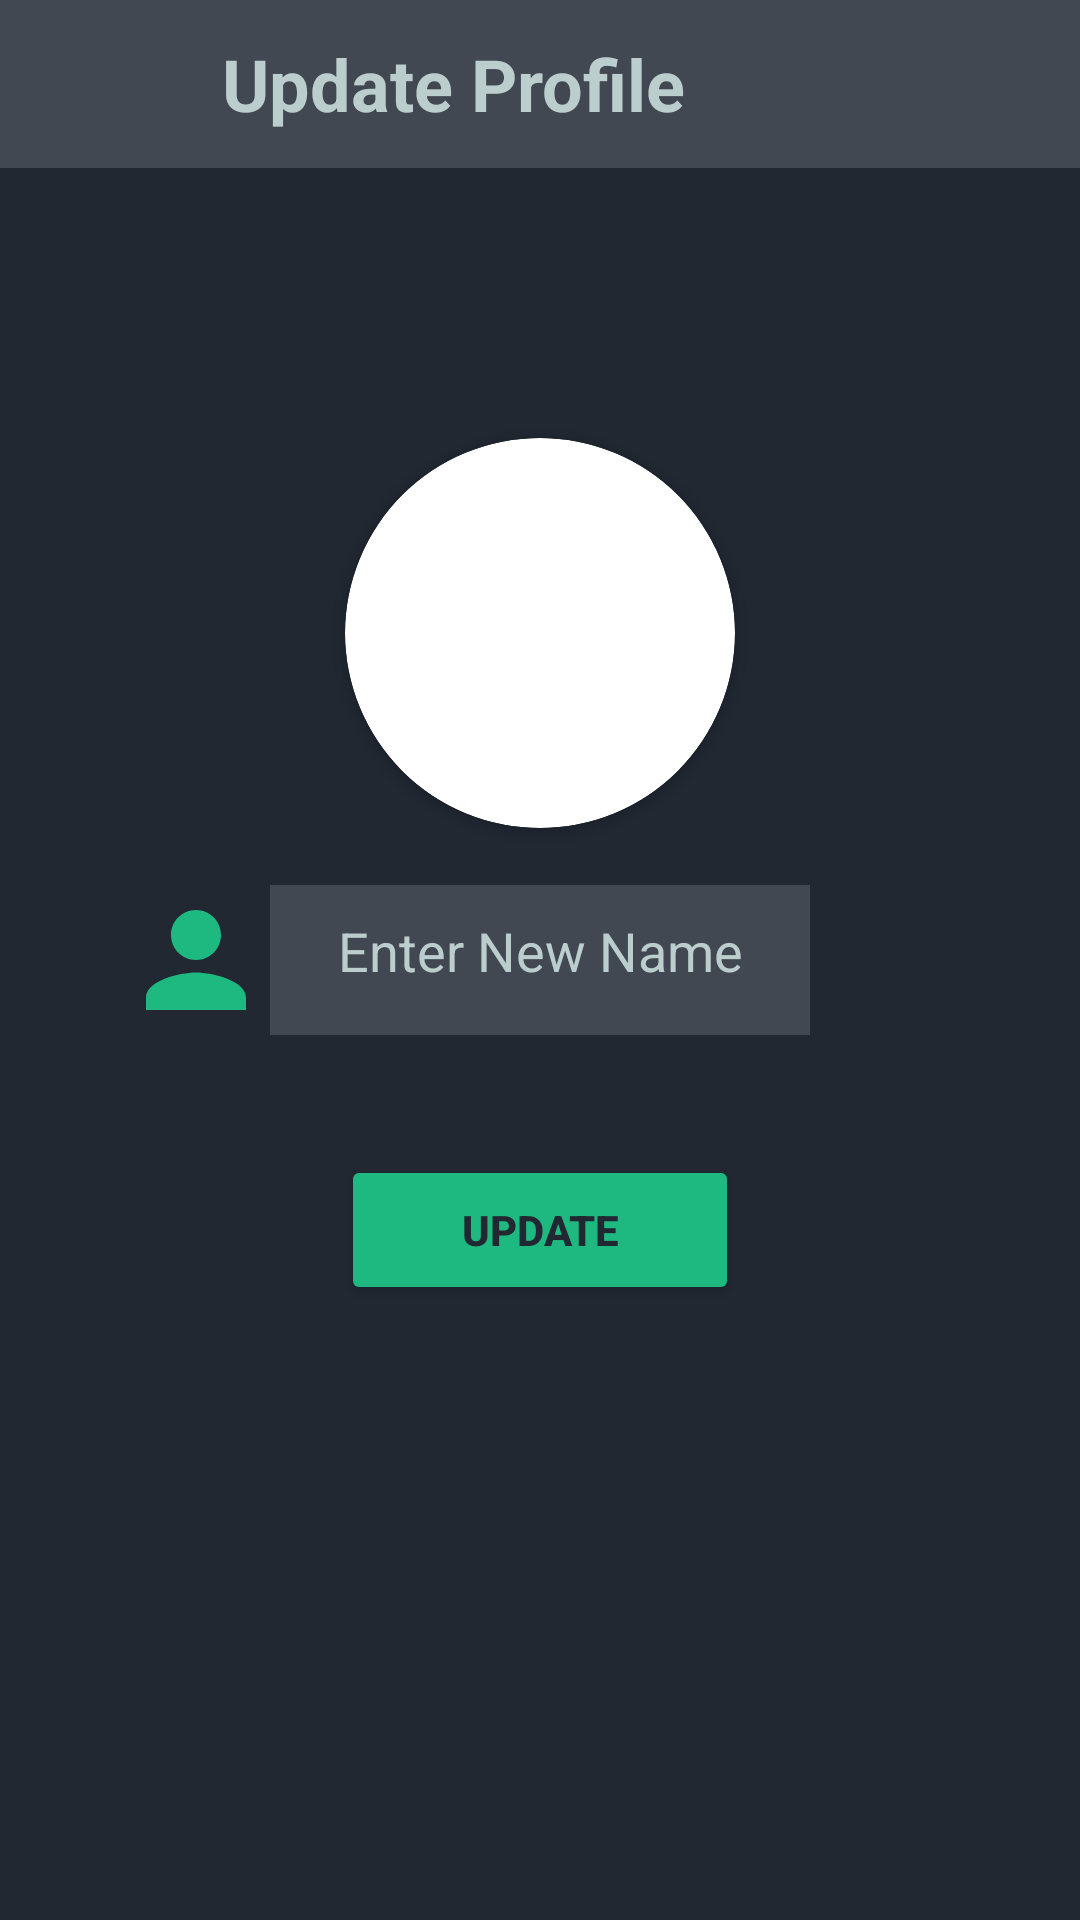

Android layout source for this screen:
<!-- AndroidManifest.xml: application theme Theme.BetaaC -->
<!-- res/layout/activity_update_profile.xml -->
<?xml version="1.0" encoding="utf-8"?>
<RelativeLayout xmlns:android="http://schemas.android.com/apk/res/android"
    xmlns:app="http://schemas.android.com/apk/res-auto"
    xmlns:tools="http://schemas.android.com/tools"
    android:layout_width="match_parent"
    android:layout_height="match_parent"
    android:background="@color/dark"
    tools:context=".user.UpdateProfileActivity">

    <androidx.appcompat.widget.Toolbar
        android:layout_width="match_parent"
        android:layout_height="?attr/actionBarSize"
        android:layout_marginTop="0dp"
        android:background="@color/light_dark"
        android:id="@+id/toolbarUpdateProfile"
        tools:ignore="MissingConstraints">

        <RelativeLayout
            android:layout_width="match_parent"
            android:layout_height="match_parent"
            android:gravity="center_vertical">

            <ImageButton
                android:layout_width="50dp"
                android:layout_height="50dp"
                android:id="@+id/backBtnUpdateProfile"
                app:tint="@color/white"
                android:layout_marginStart="0dp"
                android:background="@android:color/transparent"
                android:src="@drawable/ic_baseline_arrow_back_24"
                android:layout_centerVertical="true" />

            <TextView
                android:layout_width="wrap_content"
                android:layout_height="wrap_content"
                android:text="Update Profile"
                android:textSize="24sp"
                android:layout_toEndOf="@id/backBtnUpdateProfile"
                android:textStyle="bold"
                android:textColor="@color/light"
                android:layout_centerVertical="true"
                android:padding="8dp"
                android:id="@+id/updateProfile" />

        </RelativeLayout>
    </androidx.appcompat.widget.Toolbar>

    <androidx.cardview.widget.CardView
        android:layout_width="130dp"
        android:layout_height="130dp"
        android:layout_marginBottom="20dp"
        android:layout_below="@id/toolbarUpdateProfile"
        android:layout_marginTop="90dp"
        android:id="@+id/getNewUserImg"
        app:cardCornerRadius="65dp"
        android:layout_centerHorizontal="true">

        <ImageView
            android:layout_width="match_parent"
            android:layout_height="match_parent"
            android:src="@drawable/profile_png_icon"
            android:id="@+id/getNewUserImgIV"
            android:padding="10dp"
            android:scaleType="centerCrop"/>

    </androidx.cardview.widget.CardView>

    <ImageView
        android:layout_width="50dp"
        android:layout_height="50dp"
        android:id="@+id/logOfUpdateProfile"
        android:src="@drawable/ic_baseline_person_24"
        app:tint="@color/green"
        android:layout_alignLeft="@id/getNewUserName"
        android:layout_marginLeft="-50dp"
        android:layout_centerInParent="true"
        />

    <EditText
        android:layout_width="match_parent"
        android:layout_height="50dp"
        android:id="@+id/getNewUserName"
        android:layout_centerHorizontal="true"
        android:layout_centerInParent="true"
        android:hint="Enter New Name"
        android:layout_marginLeft="90dp"
        android:layout_marginRight="90dp"
        android:background="@color/light_dark"
        android:textColor="@color/white"
        android:textColorHint="@color/light"
        android:padding="16dp"
        android:textAlignment="center" />

    <Button
        android:id="@+id/updateBtn"
        android:layout_width="wrap_content"
        android:layout_height="50dp"
        android:layout_centerHorizontal="true"
        android:text="update"
        android:textColor="@color/dark"
        android:textColorHighlight="@color/dark_green"
        android:textStyle="bold"
        app:backgroundTint="@color/green"
        android:layout_below="@id/getNewUserName"
        android:layout_marginTop="40dp"
        android:paddingLeft="40dp"
        android:paddingRight="40dp"/>

    <ProgressBar
        android:layout_width="wrap_content"
        android:layout_height="wrap_content"
        android:layout_centerHorizontal="true"
        android:layout_below="@id/updateBtn"
        android:layout_marginTop="100dp"
        android:visibility="invisible"
        android:id="@+id/progressBarUpdateProfile" />

</RelativeLayout>
<!-- resources referenced by this layout -->
<resources>
  <color name="dark">#212832</color>
  <color name="dark_green">#008962</color>
  <color name="green">#1eb980</color>
  <color name="light">#BCCDCD</color>
  <color name="light_dark">#414851</color>
  <color name="white">#FFFFFFFF</color>
  <!-- drawable ic_baseline_person_24 (drawable) -->
  <vector android:height="24dp" android:tint="#418B82"
      android:viewportHeight="24" android:viewportWidth="24"
      android:width="24dp" xmlns:android="http://schemas.android.com/apk/res/android">
      <path android:fillColor="@color/white" android:pathData="M12,12c2.21,0 4,-1.79 4,-4s-1.79,-4 -4,-4 -4,1.79 -4,4 1.79,4 4,4zM12,14c-2.67,0 -8,1.34 -8,4v2h16v-2c0,-2.66 -5.33,-4 -8,-4z"/>
  </vector>
  <style name="Theme.BetaaC" parent="Theme.MaterialComponents.DayNight.NoActionBar">
          
          <item name="colorPrimary">@color/purple_500</item>
          <item name="colorPrimaryVariant">@color/purple_700</item>
          <item name="colorOnPrimary">@color/white</item>
          
          <item name="colorSecondary">@color/teal_200</item>
          <item name="colorSecondaryVariant">@color/teal_700</item>
          <item name="colorOnSecondary">@color/black</item>
          
          <item name="android:statusBarColor" tools:targetApi="l">?attr/colorPrimaryVariant</item>
          
      </style>
  <color name="purple_500">#1eb980</color>
  <color name="purple_700">#1eb980</color>
  <color name="teal_200">#FF03DAC5</color>
  <color name="teal_700">#026766</color>
  <color name="black">#FF000000</color>
</resources>
